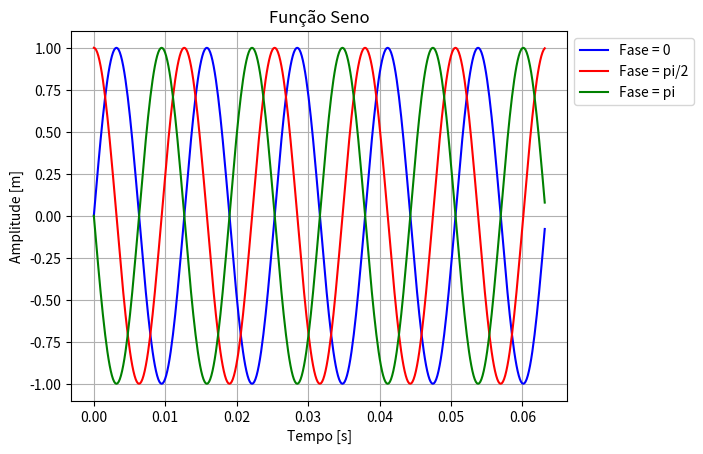

This chart was generated by the following Python code:
#!/usr/bin/env python3
# -*- coding: utf-8 -*-
"""
Nome: Gabriel de Souza Bonizário
Matrícula: 2019.1037.9
Disciplina: Vibrações Mecânicas
Engenharia Mecânica
Universidade Federal do Triângulo Mineiro - UFTM

Created on Mon Mar 21 07:59:05 2022

@author: bonizario
"""

import numpy as np
from math import pi
import matplotlib.pyplot as plt

X = 1     # Amplitude [m]
m = 0.1   # Massa [kg]
f = 79    # Frequência [Hz]
T = 1 / f # Período [s]
fase = 0  # Fase [rad]

dt = T / 80                  # Intervalo de amostragem
t = np.arange(0, T * 5, dt)      # Vetor de tempo
w = 2 * pi * f               # Frequência [rad/s]

x = X * np.exp(1j * w * t)               # Função Senoidal (fase = 0)
x_f1 = X * np.exp(1j * (pi / 2 + w * t)) # Função Senoidal (fase = pi / 2)
x_f2 = X * np.exp(1j * (pi + w * t))     # Função Senoidal (fase = pi)

plt.figure(1)

plt.title('Função Seno')
plt.xlabel('Tempo [s]')
plt.ylabel('Amplitude [m]')

plt.plot(t, np.imag(x), 'b-', label='Fase = 0')
plt.plot(t, np.imag(x_f1), 'r-', label='Fase = pi/2')
plt.plot(t, np.imag(x_f2), 'g-', label='Fase = pi')
plt.legend(bbox_to_anchor=(1, 1))
plt.grid()
